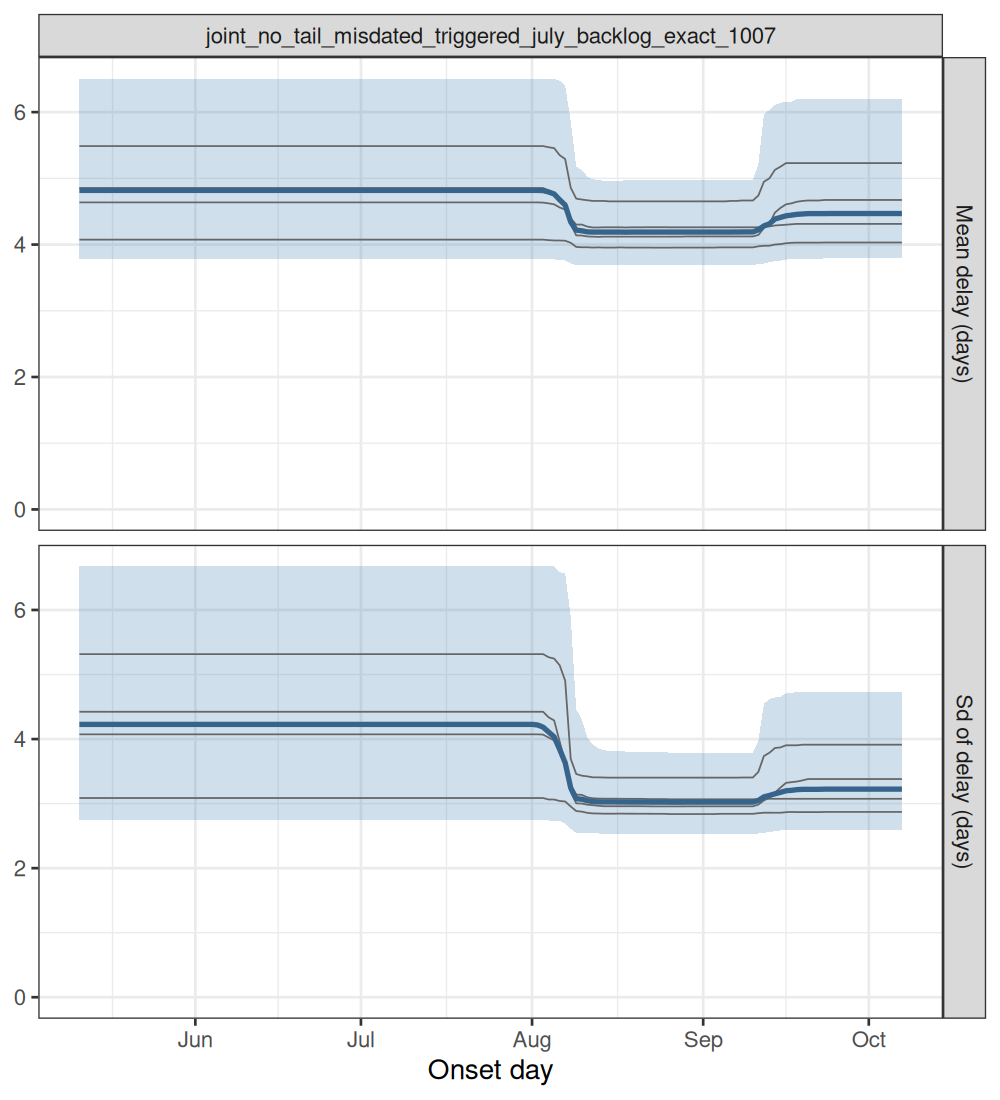

Data behind this chart, as committed beside it:
experiment, model, date_now, quantity, date, mid, lo, hi, chain
joint_no_tail_misdated_triggered_july_ba…, joint, no tail, counted on day of death …, 2026-10-07, delay_mean, 2026-05-11, 4.818, 3.775, 6.507, all
joint_no_tail_misdated_triggered_july_ba…, joint, no tail, counted on day of death …, 2026-10-07, delay_mean, 2026-05-12, 4.818, 3.775, 6.507, all
joint_no_tail_misdated_triggered_july_ba…, joint, no tail, counted on day of death …, 2026-10-07, delay_mean, 2026-05-13, 4.818, 3.775, 6.507, all
joint_no_tail_misdated_triggered_july_ba…, joint, no tail, counted on day of death …, 2026-10-07, delay_mean, 2026-05-14, 4.818, 3.775, 6.507, all
joint_no_tail_misdated_triggered_july_ba…, joint, no tail, counted on day of death …, 2026-10-07, delay_mean, 2026-05-15, 4.818, 3.775, 6.507, all
joint_no_tail_misdated_triggered_july_ba…, joint, no tail, counted on day of death …, 2026-10-07, delay_mean, 2026-05-16, 4.818, 3.775, 6.507, all
joint_no_tail_misdated_triggered_july_ba…, joint, no tail, counted on day of death …, 2026-10-07, delay_mean, 2026-05-17, 4.818, 3.775, 6.507, all
joint_no_tail_misdated_triggered_july_ba…, joint, no tail, counted on day of death …, 2026-10-07, delay_mean, 2026-05-18, 4.818, 3.775, 6.507, all
joint_no_tail_misdated_triggered_july_ba…, joint, no tail, counted on day of death …, 2026-10-07, delay_mean, 2026-05-19, 4.818, 3.775, 6.507, all
joint_no_tail_misdated_triggered_july_ba…, joint, no tail, counted on day of death …, 2026-10-07, delay_mean, 2026-05-20, 4.818, 3.775, 6.507, all
joint_no_tail_misdated_triggered_july_ba…, joint, no tail, counted on day of death …, 2026-10-07, delay_mean, 2026-05-21, 4.818, 3.775, 6.507, all
joint_no_tail_misdated_triggered_july_ba…, joint, no tail, counted on day of death …, 2026-10-07, delay_mean, 2026-05-22, 4.818, 3.775, 6.507, all
joint_no_tail_misdated_triggered_july_ba…, joint, no tail, counted on day of death …, 2026-10-07, delay_mean, 2026-05-23, 4.818, 3.775, 6.507, all
joint_no_tail_misdated_triggered_july_ba…, joint, no tail, counted on day of death …, 2026-10-07, delay_mean, 2026-05-24, 4.818, 3.775, 6.507, all
joint_no_tail_misdated_triggered_july_ba…, joint, no tail, counted on day of death …, 2026-10-07, delay_mean, 2026-05-25, 4.818, 3.775, 6.507, all
joint_no_tail_misdated_triggered_july_ba…, joint, no tail, counted on day of death …, 2026-10-07, delay_mean, 2026-05-26, 4.818, 3.775, 6.507, all
joint_no_tail_misdated_triggered_july_ba…, joint, no tail, counted on day of death …, 2026-10-07, delay_mean, 2026-05-27, 4.818, 3.775, 6.507, all
joint_no_tail_misdated_triggered_july_ba…, joint, no tail, counted on day of death …, 2026-10-07, delay_mean, 2026-05-28, 4.818, 3.775, 6.507, all
joint_no_tail_misdated_triggered_july_ba…, joint, no tail, counted on day of death …, 2026-10-07, delay_mean, 2026-05-29, 4.818, 3.775, 6.507, all
joint_no_tail_misdated_triggered_july_ba…, joint, no tail, counted on day of death …, 2026-10-07, delay_mean, 2026-05-30, 4.818, 3.775, 6.507, all
joint_no_tail_misdated_triggered_july_ba…, joint, no tail, counted on day of death …, 2026-10-07, delay_mean, 2026-05-31, 4.818, 3.775, 6.507, all
joint_no_tail_misdated_triggered_july_ba…, joint, no tail, counted on day of death …, 2026-10-07, delay_mean, 2026-06-01, 4.818, 3.775, 6.507, all
joint_no_tail_misdated_triggered_july_ba…, joint, no tail, counted on day of death …, 2026-10-07, delay_mean, 2026-06-02, 4.818, 3.775, 6.507, all
joint_no_tail_misdated_triggered_july_ba…, joint, no tail, counted on day of death …, 2026-10-07, delay_mean, 2026-06-03, 4.818, 3.775, 6.507, all
joint_no_tail_misdated_triggered_july_ba…, joint, no tail, counted on day of death …, 2026-10-07, delay_mean, 2026-06-04, 4.818, 3.775, 6.507, all
joint_no_tail_misdated_triggered_july_ba…, joint, no tail, counted on day of death …, 2026-10-07, delay_mean, 2026-06-05, 4.818, 3.775, 6.507, all
joint_no_tail_misdated_triggered_july_ba…, joint, no tail, counted on day of death …, 2026-10-07, delay_mean, 2026-06-06, 4.818, 3.775, 6.507, all
joint_no_tail_misdated_triggered_july_ba…, joint, no tail, counted on day of death …, 2026-10-07, delay_mean, 2026-06-07, 4.818, 3.775, 6.507, all
joint_no_tail_misdated_triggered_july_ba…, joint, no tail, counted on day of death …, 2026-10-07, delay_mean, 2026-06-08, 4.818, 3.775, 6.507, all
joint_no_tail_misdated_triggered_july_ba…, joint, no tail, counted on day of death …, 2026-10-07, delay_mean, 2026-06-09, 4.818, 3.775, 6.507, all
joint_no_tail_misdated_triggered_july_ba…, joint, no tail, counted on day of death …, 2026-10-07, delay_mean, 2026-06-10, 4.818, 3.775, 6.507, all
joint_no_tail_misdated_triggered_july_ba…, joint, no tail, counted on day of death …, 2026-10-07, delay_mean, 2026-06-11, 4.818, 3.775, 6.507, all
joint_no_tail_misdated_triggered_july_ba…, joint, no tail, counted on day of death …, 2026-10-07, delay_mean, 2026-06-12, 4.818, 3.775, 6.507, all
joint_no_tail_misdated_triggered_july_ba…, joint, no tail, counted on day of death …, 2026-10-07, delay_mean, 2026-06-13, 4.818, 3.775, 6.507, all
joint_no_tail_misdated_triggered_july_ba…, joint, no tail, counted on day of death …, 2026-10-07, delay_mean, 2026-06-14, 4.818, 3.775, 6.507, all
joint_no_tail_misdated_triggered_july_ba…, joint, no tail, counted on day of death …, 2026-10-07, delay_mean, 2026-06-15, 4.818, 3.775, 6.507, all
joint_no_tail_misdated_triggered_july_ba…, joint, no tail, counted on day of death …, 2026-10-07, delay_mean, 2026-06-16, 4.818, 3.775, 6.507, all
joint_no_tail_misdated_triggered_july_ba…, joint, no tail, counted on day of death …, 2026-10-07, delay_mean, 2026-06-17, 4.818, 3.775, 6.507, all
joint_no_tail_misdated_triggered_july_ba…, joint, no tail, counted on day of death …, 2026-10-07, delay_mean, 2026-06-18, 4.818, 3.775, 6.507, all
joint_no_tail_misdated_triggered_july_ba…, joint, no tail, counted on day of death …, 2026-10-07, delay_mean, 2026-06-19, 4.818, 3.775, 6.507, all
joint_no_tail_misdated_triggered_july_ba…, joint, no tail, counted on day of death …, 2026-10-07, delay_mean, 2026-06-20, 4.818, 3.775, 6.507, all
joint_no_tail_misdated_triggered_july_ba…, joint, no tail, counted on day of death …, 2026-10-07, delay_mean, 2026-06-21, 4.818, 3.775, 6.507, all
joint_no_tail_misdated_triggered_july_ba…, joint, no tail, counted on day of death …, 2026-10-07, delay_mean, 2026-06-22, 4.818, 3.775, 6.507, all
joint_no_tail_misdated_triggered_july_ba…, joint, no tail, counted on day of death …, 2026-10-07, delay_mean, 2026-06-23, 4.818, 3.775, 6.507, all
joint_no_tail_misdated_triggered_july_ba…, joint, no tail, counted on day of death …, 2026-10-07, delay_mean, 2026-06-24, 4.818, 3.775, 6.507, all
joint_no_tail_misdated_triggered_july_ba…, joint, no tail, counted on day of death …, 2026-10-07, delay_mean, 2026-06-25, 4.818, 3.775, 6.507, all
joint_no_tail_misdated_triggered_july_ba…, joint, no tail, counted on day of death …, 2026-10-07, delay_mean, 2026-06-26, 4.818, 3.775, 6.507, all
joint_no_tail_misdated_triggered_july_ba…, joint, no tail, counted on day of death …, 2026-10-07, delay_mean, 2026-06-27, 4.818, 3.775, 6.507, all
joint_no_tail_misdated_triggered_july_ba…, joint, no tail, counted on day of death …, 2026-10-07, delay_mean, 2026-06-28, 4.818, 3.775, 6.507, all
joint_no_tail_misdated_triggered_july_ba…, joint, no tail, counted on day of death …, 2026-10-07, delay_mean, 2026-06-29, 4.818, 3.775, 6.507, all
joint_no_tail_misdated_triggered_july_ba…, joint, no tail, counted on day of death …, 2026-10-07, delay_mean, 2026-06-30, 4.818, 3.775, 6.507, all
joint_no_tail_misdated_triggered_july_ba…, joint, no tail, counted on day of death …, 2026-10-07, delay_mean, 2026-07-01, 4.818, 3.775, 6.507, all
joint_no_tail_misdated_triggered_july_ba…, joint, no tail, counted on day of death …, 2026-10-07, delay_mean, 2026-07-02, 4.818, 3.775, 6.507, all
joint_no_tail_misdated_triggered_july_ba…, joint, no tail, counted on day of death …, 2026-10-07, delay_mean, 2026-07-03, 4.818, 3.775, 6.507, all
joint_no_tail_misdated_triggered_july_ba…, joint, no tail, counted on day of death …, 2026-10-07, delay_mean, 2026-07-04, 4.818, 3.775, 6.507, all
joint_no_tail_misdated_triggered_july_ba…, joint, no tail, counted on day of death …, 2026-10-07, delay_mean, 2026-07-05, 4.818, 3.775, 6.507, all
joint_no_tail_misdated_triggered_july_ba…, joint, no tail, counted on day of death …, 2026-10-07, delay_mean, 2026-07-06, 4.818, 3.775, 6.507, all
joint_no_tail_misdated_triggered_july_ba…, joint, no tail, counted on day of death …, 2026-10-07, delay_mean, 2026-07-07, 4.818, 3.775, 6.507, all
joint_no_tail_misdated_triggered_july_ba…, joint, no tail, counted on day of death …, 2026-10-07, delay_mean, 2026-07-08, 4.818, 3.775, 6.507, all
joint_no_tail_misdated_triggered_july_ba…, joint, no tail, counted on day of death …, 2026-10-07, delay_mean, 2026-07-09, 4.818, 3.775, 6.507, all
... 1,440 more rows
